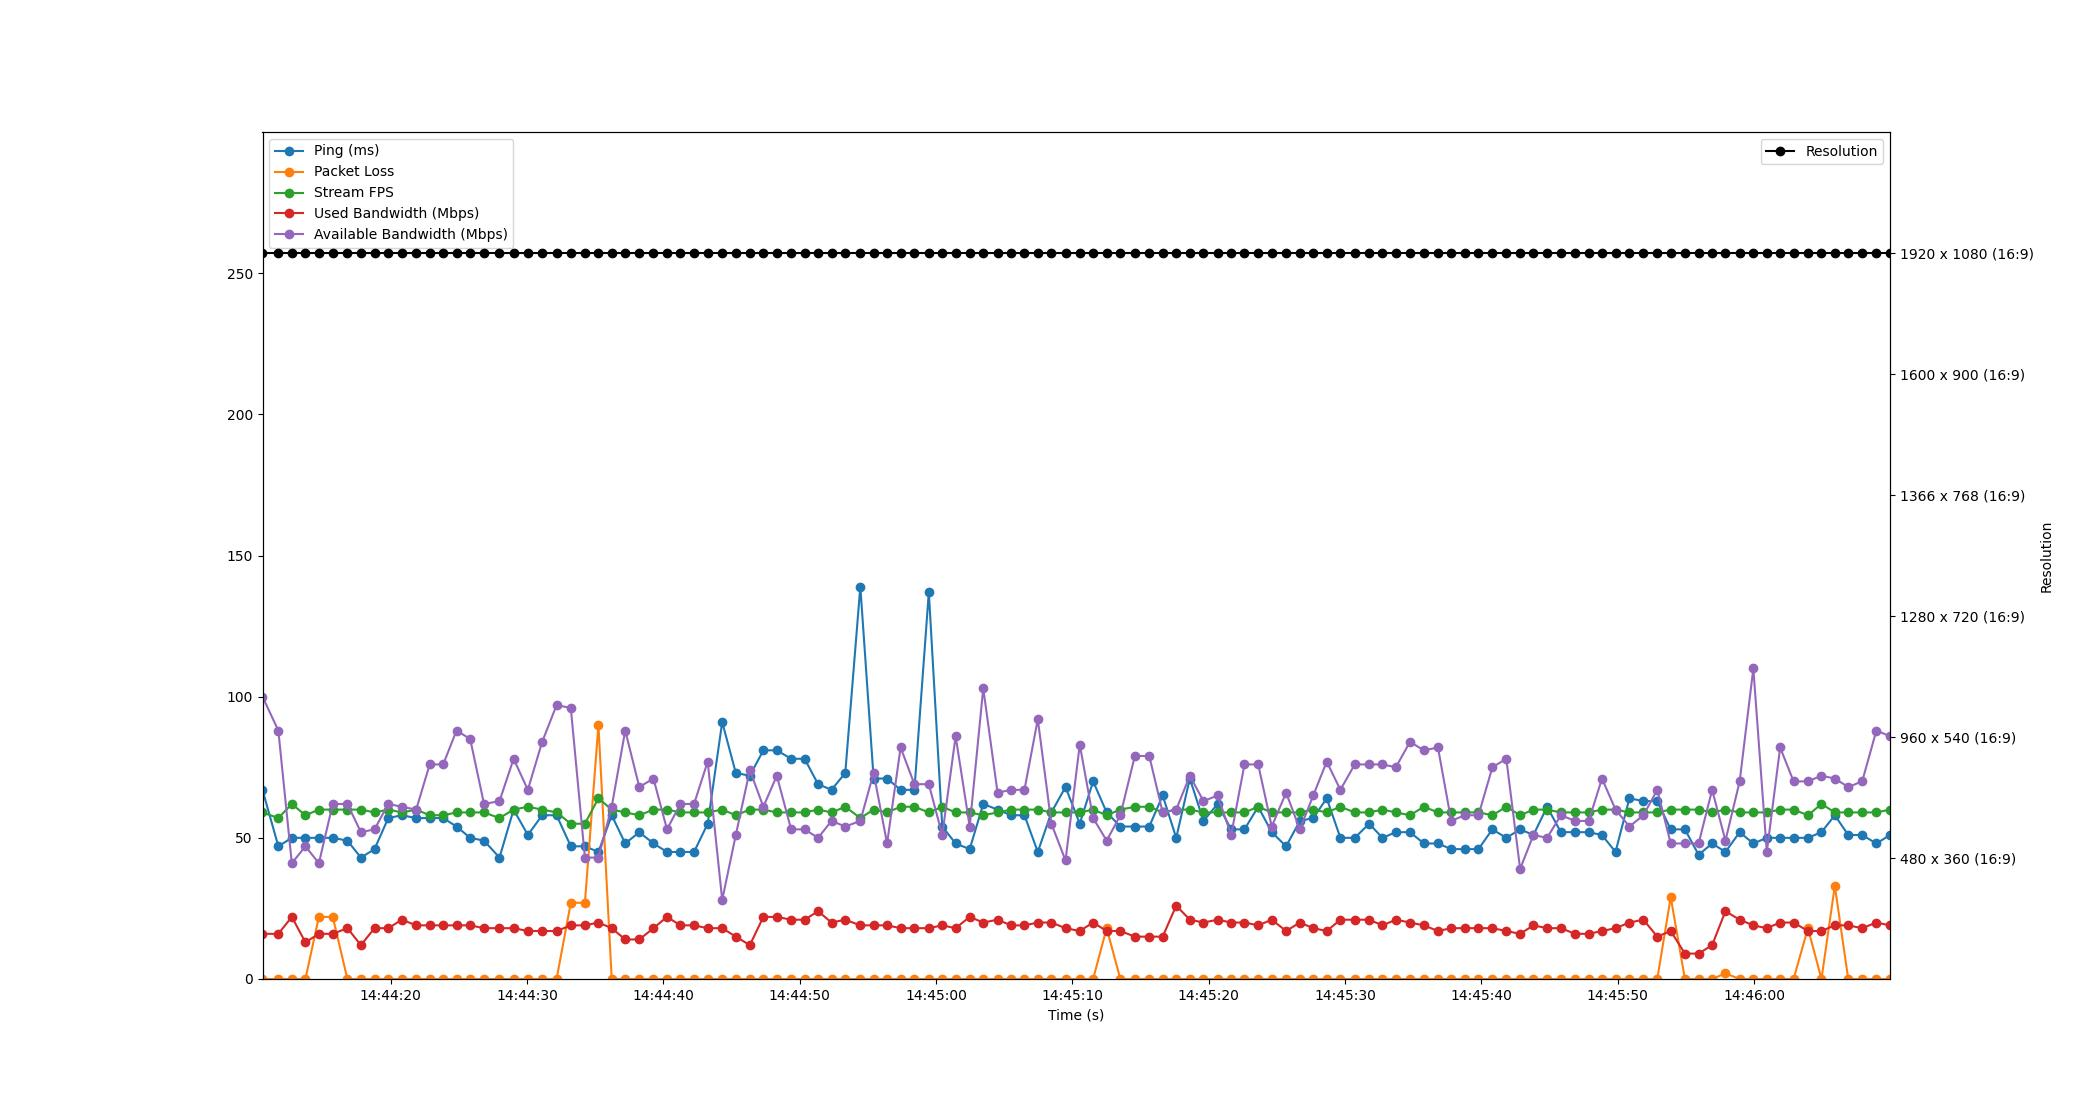

Data behind this chart, as committed beside it:
Time, Timestamp, Ping, Packet Loss, Stream FPS, Used Bandwidth, Resolution, Available Bandwidth
1.6689300537109375e-06, 2023-07-12 14:44:10.594833, 67, 0, 59, 16, 1920 x 1080 (16:9), 100
1.162, 2023-07-12 14:44:11.756354, 47, 0, 57, 16, 1920 x 1080 (16:9), 88
2.15, 2023-07-12 14:44:12.744829, 50, 0, 62, 22, 1920 x 1080 (16:9), 41
3.148, 2023-07-12 14:44:13.742487, 50, 0, 58, 13, 1920 x 1080 (16:9), 47
4.136, 2023-07-12 14:44:14.731082, 50, 22, 60, 16, 1920 x 1080 (16:9), 41
5.154, 2023-07-12 14:44:15.748873, 50, 22, 60, 16, 1920 x 1080 (16:9), 62
6.229, 2023-07-12 14:44:16.823461, 49, 0, 60, 18, 1920 x 1080 (16:9), 62
7.218, 2023-07-12 14:44:17.812611, 43, 0, 60, 12, 1920 x 1080 (16:9), 52
8.218, 2023-07-12 14:44:18.812839, 46, 0, 59, 18, 1920 x 1080 (16:9), 53
9.225, 2023-07-12 14:44:19.819610, 57, 0, 60, 18, 1920 x 1080 (16:9), 62
10.23, 2023-07-12 14:44:20.819931, 58, 0, 59, 21, 1920 x 1080 (16:9), 61
11.27, 2023-07-12 14:44:21.868308, 57, 0, 60, 19, 1920 x 1080 (16:9), 60
12.26, 2023-07-12 14:44:22.858891, 57, 0, 58, 19, 1920 x 1080 (16:9), 76
13.25, 2023-07-12 14:44:23.847058, 57, 0, 58, 19, 1920 x 1080 (16:9), 76
14.23, 2023-07-12 14:44:24.828740, 54, 0, 59, 19, 1920 x 1080 (16:9), 88
15.23, 2023-07-12 14:44:25.829716, 50, 0, 59, 19, 1920 x 1080 (16:9), 85
16.25, 2023-07-12 14:44:26.844643, 49, 0, 59, 18, 1920 x 1080 (16:9), 62
17.38, 2023-07-12 14:44:27.978954, 43, 0, 57, 18, 1920 x 1080 (16:9), 63
18.42, 2023-07-12 14:44:29.015334, 60, 0, 60, 18, 1920 x 1080 (16:9), 78
19.46, 2023-07-12 14:44:30.058980, 51, 0, 61, 17, 1920 x 1080 (16:9), 67
20.52, 2023-07-12 14:44:31.109880, 58, 0, 60, 17, 1920 x 1080 (16:9), 84
21.57, 2023-07-12 14:44:32.167578, 58, 0, 59, 17, 1920 x 1080 (16:9), 97
22.62, 2023-07-12 14:44:33.210102, 47, 27, 55, 19, 1920 x 1080 (16:9), 96
23.65, 2023-07-12 14:44:34.244375, 47, 27, 55, 19, 1920 x 1080 (16:9), 43
24.64, 2023-07-12 14:44:35.236871, 45, 90, 64, 20, 1920 x 1080 (16:9), 43
25.62, 2023-07-12 14:44:36.211265, 58, 0, 60, 18, 1920 x 1080 (16:9), 61
26.61, 2023-07-12 14:44:37.202332, 48, 0, 59, 14, 1920 x 1080 (16:9), 88
27.64, 2023-07-12 14:44:38.235482, 52, 0, 58, 14, 1920 x 1080 (16:9), 68
28.68, 2023-07-12 14:44:39.274440, 48, 0, 60, 18, 1920 x 1080 (16:9), 71
29.67, 2023-07-12 14:44:40.266743, 45, 0, 60, 22, 1920 x 1080 (16:9), 53
30.65, 2023-07-12 14:44:41.248860, 45, 0, 59, 19, 1920 x 1080 (16:9), 62
31.66, 2023-07-12 14:44:42.250896, 45, 0, 59, 19, 1920 x 1080 (16:9), 62
32.66, 2023-07-12 14:44:43.252384, 55, 0, 59, 18, 1920 x 1080 (16:9), 77
33.72, 2023-07-12 14:44:44.316432, 91, 0, 60, 18, 1920 x 1080 (16:9), 28
34.72, 2023-07-12 14:44:45.312830, 73, 0, 58, 15, 1920 x 1080 (16:9), 51
35.75, 2023-07-12 14:44:46.342527, 72, 0, 60, 12, 1920 x 1080 (16:9), 74
36.74, 2023-07-12 14:44:47.334847, 81, 0, 60, 22, 1920 x 1080 (16:9), 61
37.73, 2023-07-12 14:44:48.320800, 81, 0, 59, 22, 1920 x 1080 (16:9), 72
38.78, 2023-07-12 14:44:49.372797, 78, 0, 59, 21, 1920 x 1080 (16:9), 53
39.77, 2023-07-12 14:44:50.360810, 78, 0, 59, 21, 1920 x 1080 (16:9), 53
40.75, 2023-07-12 14:44:51.348842, 69, 0, 60, 24, 1920 x 1080 (16:9), 50
41.74, 2023-07-12 14:44:52.335363, 67, 0, 59, 20, 1920 x 1080 (16:9), 56
42.75, 2023-07-12 14:44:53.344187, 73, 0, 61, 21, 1920 x 1080 (16:9), 54
43.85, 2023-07-12 14:44:54.448166, 139, 0, 57, 19, 1920 x 1080 (16:9), 56
44.83, 2023-07-12 14:44:55.424804, 71, 0, 60, 19, 1920 x 1080 (16:9), 73
45.82, 2023-07-12 14:44:56.410368, 71, 0, 59, 19, 1920 x 1080 (16:9), 48
46.81, 2023-07-12 14:44:57.403462, 67, 0, 61, 18, 1920 x 1080 (16:9), 82
47.82, 2023-07-12 14:44:58.413702, 67, 0, 61, 18, 1920 x 1080 (16:9), 69
48.88, 2023-07-12 14:44:59.472188, 137, 0, 59, 18, 1920 x 1080 (16:9), 69
49.86, 2023-07-12 14:45:00.458081, 54, 0, 61, 19, 1920 x 1080 (16:9), 51
50.84, 2023-07-12 14:45:01.439030, 48, 0, 59, 18, 1920 x 1080 (16:9), 86
51.88, 2023-07-12 14:45:02.470730, 46, 0, 59, 22, 1920 x 1080 (16:9), 54
52.87, 2023-07-12 14:45:03.464333, 62, 0, 58, 20, 1920 x 1080 (16:9), 103
53.92, 2023-07-12 14:45:04.515078, 60, 0, 59, 21, 1920 x 1080 (16:9), 66
54.92, 2023-07-12 14:45:05.512049, 58, 0, 60, 19, 1920 x 1080 (16:9), 67
55.89, 2023-07-12 14:45:06.486832, 58, 0, 60, 19, 1920 x 1080 (16:9), 67
56.87, 2023-07-12 14:45:07.465979, 45, 0, 60, 20, 1920 x 1080 (16:9), 92
57.87, 2023-07-12 14:45:08.464178, 59, 0, 59, 20, 1920 x 1080 (16:9), 55
58.9, 2023-07-12 14:45:09.499246, 68, 0, 59, 18, 1920 x 1080 (16:9), 42
59.95, 2023-07-12 14:45:10.544936, 55, 0, 59, 17, 1920 x 1080 (16:9), 83
... 59 more rows
